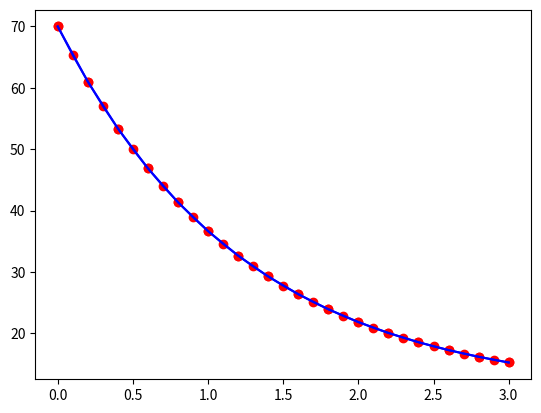

Write Python code to recreate this figure.
# -*- coding: utf-8 -*-

import matplotlib.pyplot as plt

""" 
    Programa para implementar o metodo de Runge-Kutta de quarta ordem
    para o trabalho 3 de Calculo Numerico 2018.2
"""

k = 0.8109302162

def T(t):
    """
        T(t) = 60 * e^(-k*t) + 10
    """
    e = 2.71828182845       #9045235360287471352662497757
    return 60 * e**(-k*t) + 10

def ylinha(y):
    """ 
        y' = -k(T - Tm)
    """

    return -k*(y - 10)

def RK4(y, h):
    # calculando os valores de k necessários para a fórmula
    k1 = ylinha(y)
    k2 = ylinha(y + h/2 * k1)
    k3 = ylinha(y + h/2 * k2)
    k4 = ylinha(y + h   * k3)
    
    # printando esses valores para melhor compreensão
    print("k1:", k1)
    print("k2:", k2)
    print("k3:", k3)
    print("k4:", k4)

    # retornado o valor da fórmula
    return y + h/6 * (k1 + 2*k2 + 2*k3 + k4)

def questao3():

    # valor inicial de y
    y = 70

    # valor da exato da função no ponto inicial (que será 70 tambem como já sabemos)
    t = T(0)

    # variavel para sabermos qual o maior erro encontrado
    erro = 0

    # printando os valores achados e o valor do erro (que claramente será 0)
    print("[Runge Kutta = {}]".format(y))
    print("[T(0)        = {}]".format(t))
    print("erro:", abs(y-t))
    print("==========")

    # iterando a quantidade necessária de vezes, assim como fizemos no programa do metodo de Euler.
    for _ in range(5, 35, 5):
        # calculando o proximo valor do RK4, passando como parametro o valor antigo do y e o valor de h
        y = RK4(y, 0.5)

        # calculando o valor exato da função nesse mesmo ponto
        t = T(_/10)

        # printando os valores achados e o erro
        print("[Runge Kutta = {}]".format(y))
        print("[T({})      = {}]".format(_/10, t))
        print("erro:", abs(y-t))
        if abs(y-t) > erro:
            erro = abs(y-t)
        print("==========")

    print("Maior erro:", erro)

def questao4(h):

    # valor inicial de y
    y = 70

    # valor da exato da função no ponto inicial (que será 70 tambem como já sabemos)
    t = T(0)

    # X sera uma lista de pontos no eixo x para plotarmos mais a frente
    X = [0]

    # Y_y sera uma lista com os valores que o RK4 nos retorna
    Y_y = [y]

    # Y_t sera uma lista com os valores da funcao exata para plotarmos mais a frente tambem
    Y_t = [t]

    # variavel que irá salvar o maior valor do erro
    erro = 0

    # printando os valores achados e o valor do erro (que claramente será 0)
    print("[Runge Kutta = {}]".format(y))
    print("[T(0)        = {}]".format(t))
    print("erro:", abs(y-t))
    print("==========")

    # fazendo a mesma coisa que foi explicada no codigo do Método de Euler
    _h = int(h*10)

    # iterando a quantidade necessária de vezes, assim como fizemos no programa do metodo de Euler.
    for _ in range(_h, 30 + _h, _h):
        # adicionando o valor de h atual à lista que iremos usar para o eixo x
        X.append(_/10)

        # calculando o proximo valor do RK4, passando como parametro o valor antigo do y e o valor de h
        y = RK4(y, h)

        # adicionando o valor de y encontrado à lista para plotarmos mais a frente
        Y_y.append(y)

        # calculando o valor exato da função nesse mesmo ponto
        t = T(_/10)

        # adicionando o valor exato da função à sua lista respectiva
        Y_t.append(t)

        # printando os valores achados e o erro
        print("[Runge Kutta = {}]".format(y))
        print("[T({})      = {}]".format(_/10, t))
        print("erro:", abs(y-t))
        if abs(y-t) > erro:
            erro = abs(y-t)
        print("==========")

    # printando o maior valor de erro encontrado
    print("Maior erro:", erro)

    # após termos realizados as iterações necessárias, plotamos o gráfico
    # plotando os valores exatos da função para criarmos uma reta da cor azul
    plt.plot(X, Y_t, color='blue')

    # plotando os valores encontrados pelo RK4 como pontos, usando a cor vermelha
    plt.scatter(X, Y_y, color='red')

    # agora chamamos o matplotlib para mostrar o gráfico
    plt.show()

if __name__ == '__main__':
    questao3()
    questao4(0.2)           # executando o RK4 para h = 0.2
    questao4(0.1)           # executando o RK4 para h = 0.1

    print("Como podemos ver pelo resultado, os números são extremamente próximos.")
    print("Consideravelmente mais próximos do que foi encontrado pelo Método de Euler modificado.")
    print("Pela saída do programa conseguimos ver que o maior erro encontrado foi da ordem de 10^-6 para h = 0.1.")
    print("Enquanto isso, no Método de Euler modificado, tivemos um erro, para h = 0.1 de 10^-1.")